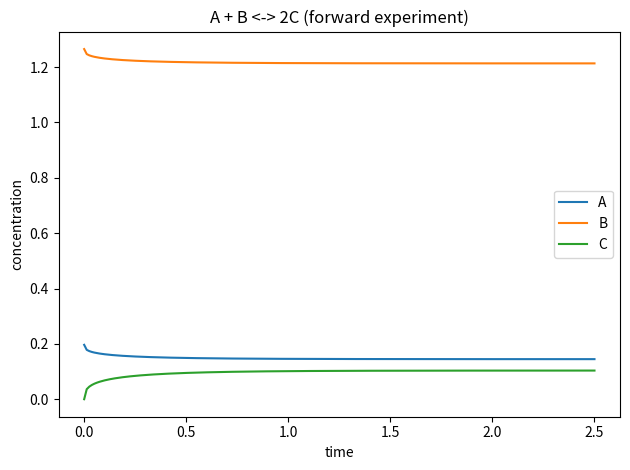
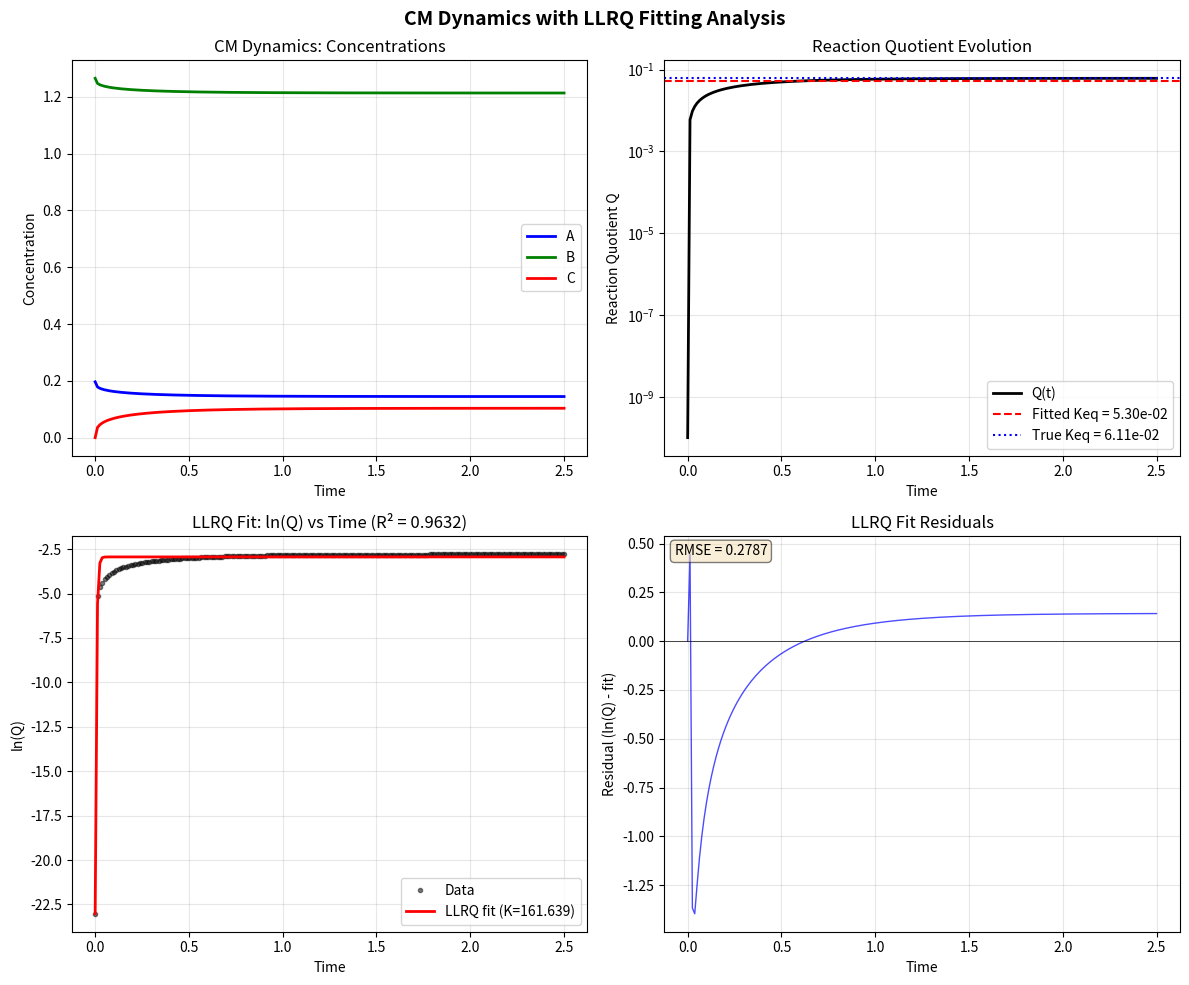

The script that saved these images, in order:
# Re-run generator (state was reset)

from dataclasses import dataclass
from pathlib import Path
import numpy as np
import pandas as pd
from scipy.integrate import solve_ivp
from scipy.optimize import curve_fit
import matplotlib.pyplot as plt
from datetime import datetime
import json

OUT_DIR = Path("./output")
OUT_DIR.mkdir(parents=True, exist_ok=True)


@dataclass
class CMParams:
    u: float
    kM_A: float
    kM_B: float
    kM_C: float
    k_plus: float
    k_minus: float


def rate_cm(a, b, c, p: CMParams):
    a_p = a / p.kM_A
    b_p = b / p.kM_B
    c_p = c / p.kM_C
    num = p.k_plus * a_p * b_p - p.k_minus * (c_p**2)
    den = (1.0 + a_p) * (1.0 + b_p) + (1.0 + c_p) ** 2 - 1.0
    return p.u * num / den


def rhs(t, y, p: CMParams):
    A, B, C = y
    v = rate_cm(A, B, C, p)
    return [-v, -v, 2.0 * v]


def simulate(t_span, y0, params: CMParams, t_eval=None, rtol=1e-8, atol=1e-10):
    if t_eval is None:
        t_eval = np.linspace(t_span[0], t_span[1], 200)
    sol = solve_ivp(lambda t, y: rhs(t, y, params), t_span, y0, t_eval=t_eval, rtol=rtol, atol=atol)
    A, B, C = sol.y
    v = rate_cm(A, B, C, params)
    return sol.t, A, B, C, v


def loguniform(rng, low, high):
    return np.exp(rng.uniform(np.log(low), np.log(high)))


def sample_params(seed=20250912):
    rng = np.random.default_rng(seed)
    kM_A = loguniform(rng, 1e-3, 1e1)
    kM_B = loguniform(rng, 1e-3, 1e1)
    kM_C = loguniform(rng, 1e-3, 1e1)
    Keq = loguniform(rng, 1e-3, 1e3)
    kV = loguniform(rng, 1e-1, 1e3)
    u = loguniform(rng, 1e-3, 1.0)
    sum_n_ln_kM = (-np.log(kM_A)) + (-np.log(kM_B)) + (2 * np.log(kM_C))
    ln_kplus = np.log(kV) + 0.5 * (np.log(Keq) - sum_n_ln_kM)
    ln_kminus = np.log(kV) - 0.5 * (np.log(Keq) - sum_n_ln_kM)
    k_plus, k_minus = np.exp(ln_kplus), np.exp(ln_kminus)
    return CMParams(float(u), float(kM_A), float(kM_B), float(kM_C), float(k_plus), float(k_minus))


# Parameters & experiments
params = sample_params()

# Shorter time range to focus on dynamics (equilibrium reached by t~10)
t_eval = np.linspace(0.0, 2.5, 200)
expts = {
    "forward": dict(y0=[1.0 * params.kM_A, 1.0 * params.kM_B, 0.0]),
    "reverse": dict(y0=[0.05 * params.kM_A, 0.05 * params.kM_B, 1.0 * params.kM_C]),
}

csv_paths = {}
for name, spec in expts.items():
    t, A, B, C, v = simulate((t_eval[0], t_eval[-1]), spec["y0"], params, t_eval=t_eval)
    df = pd.DataFrame({"t": t, "A": A, "B": B, "C": C, "v": v, "exp_name": name})
    ts = datetime.now().strftime("%Y%m%d_%H%M%S")
    path = OUT_DIR / f"cm_timeseries_{name}_{ts}.csv"
    df.to_csv(path, index=False)
    csv_paths[name] = path.as_posix()
    print(f"\nPreview: {name} timeseries")
    print(df.head(15))

# Quick plot for forward experiment
t, A, B, C, v = simulate((t_eval[0], t_eval[-1]), expts["forward"]["y0"], params, t_eval=t_eval)
plt.figure()
plt.plot(t, A, label="A")
plt.plot(t, B, label="B")
plt.plot(t, C, label="C")
plt.xlabel("time")
plt.ylabel("concentration")
plt.title("A + B <-> 2C (forward experiment)")
plt.legend()
plt.tight_layout()
plt.show()

param_path = OUT_DIR / "cm_params_timeseries.json"
with open(param_path, "w") as f:
    json.dump(params.__dict__, f, indent=2)

csv_paths, param_path.as_posix()

# ============================================================================
# LLRQ FITTING SECTION
# ============================================================================


def compute_reaction_quotient(A, B, C):
    """Compute Q = C^2 / (A * B) for reaction A + B <-> 2C"""
    eps = 1e-10
    # Handle case where C is zero (use small positive value for Q)
    if np.isscalar(C):
        if C < eps:
            return eps
        return C**2 / ((A + eps) * (B + eps))
    else:
        # Vectorized version
        Q = C**2 / ((A + eps) * (B + eps))
        Q[C < eps] = eps
        return Q


def llrq_model(t, ln_Q0, K, ln_Keq):
    """Simple LLRQ model: ln(Q(t)) = ln(Keq) + (ln(Q0) - ln(Keq)) * exp(-K*t)"""
    return ln_Keq + (ln_Q0 - ln_Keq) * np.exp(-K * t)


def fit_llrq(t, A, B, C):
    """Fit LLRQ model: d/dt ln(Q) = -K * (ln(Q) - ln(Keq))

    Parameters to fit:
    - K: relaxation rate
    - ln_Keq: log equilibrium constant (since true Keq unknown)

    Returns:
    - K_fit: fitted relaxation rate
    - Keq_fit: fitted equilibrium constant
    - ln_Q_fit: fitted ln(Q) values
    - r_squared: R^2 goodness of fit
    """
    # Compute reaction quotients (now handles C=0 properly)
    Q = compute_reaction_quotient(A, B, C)
    ln_Q = np.log(Q)

    # Initial guesses
    ln_Q0 = ln_Q[0]
    ln_Keq_guess = ln_Q[-1]  # Final value as equilibrium estimate
    K_guess = 0.1

    # Define model for curve_fit
    def model(t, K, ln_Keq):
        return llrq_model(t, ln_Q0, K, ln_Keq)

    try:
        # Fit the model using ALL data points
        popt, pcov = curve_fit(model, t, ln_Q, p0=[K_guess, ln_Keq_guess], maxfev=5000)
        K_fit, ln_Keq_fit = popt

        # Compute fitted values
        ln_Q_fit = model(t, K_fit, ln_Keq_fit)

        # Compute R-squared
        ss_res = np.sum((ln_Q - ln_Q_fit) ** 2)
        ss_tot = np.sum((ln_Q - np.mean(ln_Q)) ** 2)
        r_squared = 1 - (ss_res / ss_tot) if ss_tot > 0 else 0

        return K_fit, np.exp(ln_Keq_fit), ln_Q_fit, r_squared
    except Exception as e:
        print(f"Fitting failed: {e}")
        return None, None, None, None


# Fit LLRQ to forward experiment
print("\n" + "=" * 60)
print("LLRQ FITTING ANALYSIS")
print("=" * 60)

t_forward, A_forward, B_forward, C_forward, v_forward = simulate(
    (t_eval[0], t_eval[-1]), expts["forward"]["y0"], params, t_eval=t_eval
)

K_fit, Keq_fit, ln_Q_fit, r2 = fit_llrq(t_forward, A_forward, B_forward, C_forward)

if K_fit is not None:
    print(f"\nForward experiment LLRQ fit:")
    print(f"  Fitted K (relaxation rate): {K_fit:.4f}")
    print(f"  Fitted Keq: {Keq_fit:.4e}")
    print(f"  R-squared: {r2:.4f}")

    # Compute true Keq from CM parameters
    true_Keq = (params.k_plus / params.k_minus) * (params.kM_C**2) / (params.kM_A * params.kM_B)
    print(f"  True Keq (from CM params): {true_Keq:.4e}")
    print(f"  Keq ratio (fitted/true): {Keq_fit/true_Keq:.4f}")

    # Create comparison plot
    fig, axes = plt.subplots(2, 2, figsize=(12, 10))

    # Plot 1: Concentrations over time
    ax = axes[0, 0]
    ax.plot(t_forward, A_forward, "b-", label="A", linewidth=2)
    ax.plot(t_forward, B_forward, "g-", label="B", linewidth=2)
    ax.plot(t_forward, C_forward, "r-", label="C", linewidth=2)
    ax.set_xlabel("Time")
    ax.set_ylabel("Concentration")
    ax.set_title("CM Dynamics: Concentrations")
    ax.legend()
    ax.grid(True, alpha=0.3)

    # Plot 2: Reaction quotient Q over time
    ax = axes[0, 1]
    Q = compute_reaction_quotient(A_forward, B_forward, C_forward)
    ax.plot(t_forward, Q, "k-", linewidth=2, label="Q(t)")
    ax.axhline(y=Keq_fit, color="r", linestyle="--", label=f"Fitted Keq = {Keq_fit:.2e}")
    ax.axhline(y=true_Keq, color="b", linestyle=":", label=f"True Keq = {true_Keq:.2e}")
    ax.set_xlabel("Time")
    ax.set_ylabel("Reaction Quotient Q")
    ax.set_title("Reaction Quotient Evolution")
    ax.set_yscale("log")
    ax.legend()
    ax.grid(True, alpha=0.3)

    # Plot 3: ln(Q) and LLRQ fit
    ax = axes[1, 0]
    ln_Q = np.log(Q)
    ax.plot(t_forward, ln_Q, "ko", markersize=3, alpha=0.5, label="Data")
    ax.plot(t_forward, ln_Q_fit, "r-", linewidth=2, label=f"LLRQ fit (K={K_fit:.3f})")
    ax.set_xlabel("Time")
    ax.set_ylabel("ln(Q)")
    ax.set_title(f"LLRQ Fit: ln(Q) vs Time (R² = {r2:.4f})")
    ax.legend()
    ax.grid(True, alpha=0.3)

    # Plot 4: Residuals
    ax = axes[1, 1]
    residuals = ln_Q - ln_Q_fit
    ax.plot(t_forward, residuals, "b-", linewidth=1, alpha=0.7)
    ax.axhline(y=0, color="k", linestyle="-", linewidth=0.5)
    ax.set_xlabel("Time")
    ax.set_ylabel("Residual (ln(Q) - fit)")
    ax.set_title("LLRQ Fit Residuals")
    ax.grid(True, alpha=0.3)

    # Add RMSE to residual plot
    rmse = np.sqrt(np.mean(residuals**2))
    ax.text(
        0.02,
        0.98,
        f"RMSE = {rmse:.4f}",
        transform=ax.transAxes,
        verticalalignment="top",
        bbox=dict(boxstyle="round", facecolor="wheat", alpha=0.5),
    )

    plt.suptitle("CM Dynamics with LLRQ Fitting Analysis", fontsize=14, fontweight="bold")
    plt.tight_layout()

    # Save figure
    fig_path = OUT_DIR / "cm_llrq_fitting_analysis.png"
    plt.savefig(fig_path, dpi=150, bbox_inches="tight")
    print(f"\nSaved analysis plot to {fig_path}")

    plt.show()

    print("\n" + "=" * 60)
    print("SUMMARY")
    print("=" * 60)
    print("The LLRQ model fits the ln(Q) evolution with a single exponential")
    print(f"relaxation rate K = {K_fit:.4f} and equilibrium constant Keq = {Keq_fit:.4e}.")
    print(f"The fit quality (R² = {r2:.4f}) indicates how well the CM dynamics")
    print("follow LLRQ-like behavior for the reaction quotient evolution.")
else:
    print("LLRQ fitting failed.")
